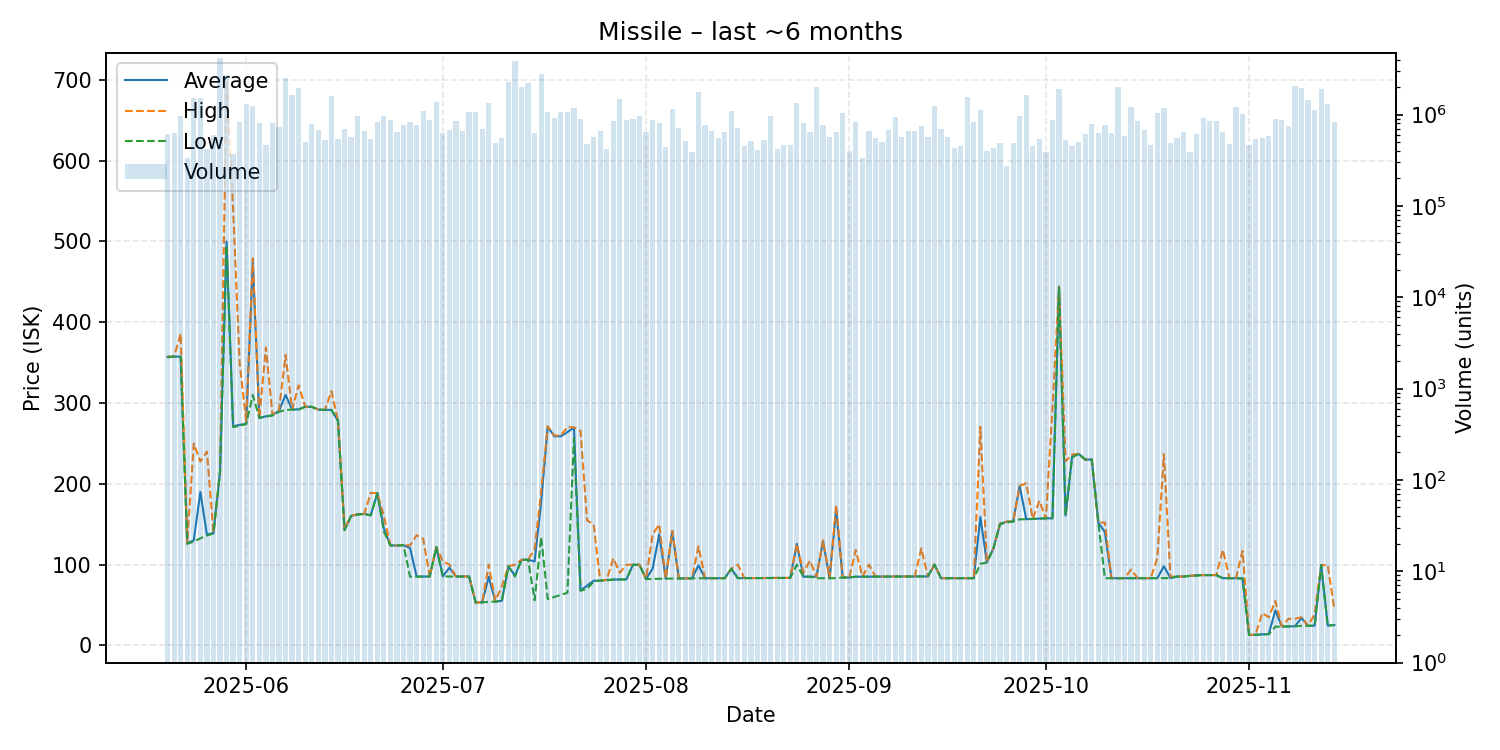

Values plotted in this chart, from the file beside it:
date, average, highest, lowest, order_count, volume
2025-05-20, 357.2, 357.3, 356.4, 351, 614564
2025-05-21, 357.5, 357.5, 357.5, 308, 622843
2025-05-22, 357.4, 385.8, 357.0, 333, 957419
2025-05-23, 126.4, 127.6, 125.7, 274, 333275
2025-05-24, 130.1, 250.0, 128.6, 352, 1502369
2025-05-25, 190.0, 227.6, 132.5, 395, 1523291
2025-05-26, 137.1, 239.8, 135.9, 319, 415025
2025-05-27, 139.2, 139.6, 138.5, 325, 603303
2025-05-28, 214.4, 214.4, 214.4, 441, 4118650
2025-05-29, 499.8, 698.9, 494.8, 390, 2724866
2025-05-30, 271.1, 539.9, 270.2, 367, 369555
2025-05-31, 273.0, 348.8, 271.8, 385, 823753
2025-06-01, 274.1, 277.2, 274.0, 424, 1316192
2025-06-02, 475.0, 479.0, 310.0, 351, 1228194
2025-06-03, 281.6, 281.7, 281.4, 363, 808500
2025-06-04, 283.6, 368.6, 283.1, 307, 462451
2025-06-05, 284.9, 285.7, 284.6, 322, 799378
2025-06-06, 290.3, 291.0, 289.1, 626, 724743
2025-06-07, 310.0, 359.6, 291.4, 672, 2511990
2025-06-08, 291.9, 291.9, 291.9, 648, 1623525
2025-06-09, 292.2, 321.9, 292.0, 572, 1956800
2025-06-10, 295.4, 295.4, 295.3, 452, 496266
2025-06-11, 295.3, 295.3, 295.3, 447, 795324
2025-06-12, 291.9, 291.9, 291.9, 419, 680225
2025-06-13, 291.5, 291.5, 291.5, 382, 524923
2025-06-14, 291.5, 314.6, 291.5, 433, 1576581
2025-06-15, 277.9, 277.9, 277.9, 462, 534428
2025-06-16, 143.0, 144.4, 142.5, 343, 703198
2025-06-17, 160.2, 160.2, 160.2, 348, 570449
2025-06-18, 162.4, 162.5, 161.8, 347, 953661
2025-06-19, 162.7, 162.7, 162.6, 388, 655374
2025-06-20, 161.1, 188.7, 161.0, 362, 545991
2025-06-21, 188.5, 188.5, 188.5, 385, 830651
2025-06-22, 144.6, 160.0, 140.9, 451, 962095
2025-06-23, 123.7, 123.7, 123.7, 348, 877392
2025-06-24, 123.7, 123.7, 123.7, 348, 649356
2025-06-25, 124.0, 124.0, 123.9, 341, 767447
2025-06-26, 120.4, 123.9, 85.06, 323, 834270
2025-06-27, 85.12, 136.4, 85.11, 290, 761498
2025-06-28, 85.3, 131.9, 85.21, 353, 1091360
2025-06-29, 85.31, 85.35, 85.31, 374, 864370
2025-06-30, 121.8, 121.8, 121.8, 345, 1377128
2025-07-01, 85.47, 104.0, 85.47, 298, 623330
2025-07-02, 96.25, 100.0, 85.28, 307, 679398
2025-07-03, 85.31, 85.31, 85.31, 338, 858993
2025-07-04, 85.31, 85.31, 85.31, 304, 659056
2025-07-05, 85.3, 85.3, 85.3, 340, 1069885
2025-07-06, 53.17, 53.17, 53.17, 489, 1075592
2025-07-07, 53.21, 53.22, 53.19, 459, 688033
2025-07-08, 85.0, 99.9, 54.04, 434, 1332488
2025-07-09, 54.17, 55.18, 54.14, 413, 487214
2025-07-10, 55.3, 73.0, 55.3, 389, 552941
2025-07-11, 98.0, 98.0, 98.0, 408, 2250982
2025-07-12, 86.25, 99.93, 85.25, 419, 3826567
2025-07-13, 106.0, 106.0, 106.0, 419, 2024319
2025-07-14, 106.0, 106.0, 106.0, 378, 2190464
2025-07-15, 104.0, 119.3, 55.85, 406, 635663
2025-07-16, 178.0, 191.0, 134.0, 406, 2773866
2025-07-17, 270.8, 271.2, 57.41, 430, 1055507
2025-07-18, 258.8, 259.8, 60.0, 400, 906124
... 119 more rows
